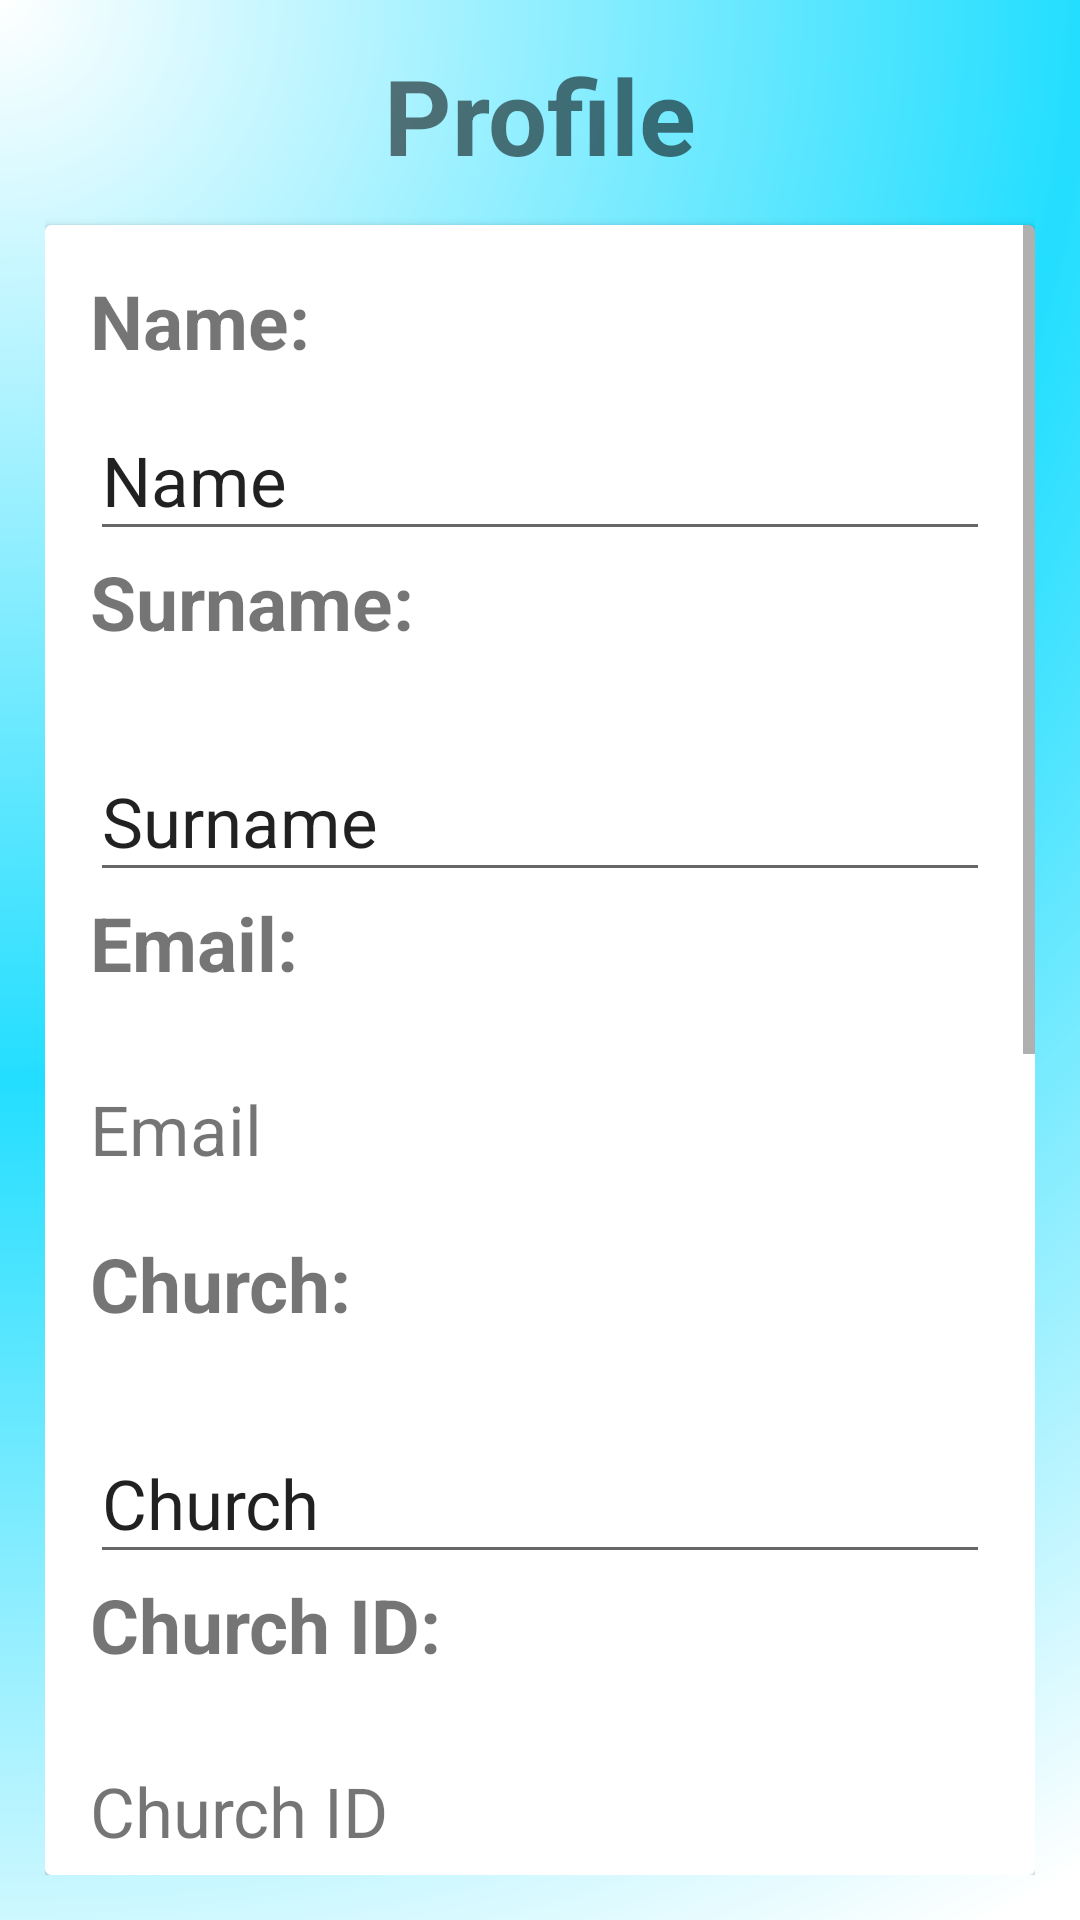

The Android layout XML behind this screen, and the referenced resources:
<!-- AndroidManifest.xml: application theme Theme.HTCHURCHMOBILE -->
<!-- res/layout/profiles.xml -->
<?xml version="1.0" encoding="utf-8"?>
<LinearLayout xmlns:android="http://schemas.android.com/apk/res/android"
    android:layout_width="match_parent"
    android:layout_height="wrap_content"
    xmlns:app="http://schemas.android.com/apk/res-auto"
    android:background="@drawable/gradient_background"
    android:padding="15dp"
    android:orientation="vertical">

    <RelativeLayout
        android:layout_width="match_parent"
        android:layout_height="wrap_content"
        android:layout_marginBottom="10dp">

    <ImageButton
        android:id="@+id/back_btn"
        android:layout_width="70dp"
        android:layout_height="50dp"
        android:background="@drawable/arrow_back"
        android:layout_gravity="left"/>

    <TextView
        android:layout_width="match_parent"
        android:layout_height="wrap_content"
        android:text="Profile"
        android:textStyle="bold"
        android:textSize="35sp"
        android:gravity="center"/>

    </RelativeLayout>

    <androidx.cardview.widget.CardView
        android:layout_width="match_parent"
        android:layout_height="match_parent">
    <ScrollView
        android:layout_width="match_parent"
        android:layout_height="match_parent">

        <LinearLayout
            android:layout_width="match_parent"
            android:layout_height="match_parent"
            android:orientation="vertical"
            android:gravity="center"
            android:padding="15dp"
            android:background="@drawable/cardview_background">

            <TextView
                android:layout_width="match_parent"
                android:layout_height="wrap_content"
                android:text="Name:"
                android:textStyle="bold"
                android:textSize="25sp" />

            <EditText
                android:id="@+id/profile_firstname"
                android:layout_width="match_parent"
                android:layout_height="50dp"
                android:text="Name"
                android:textSize="23sp"
                android:layout_marginTop="10dp"/>

            <TextView
                android:layout_width="match_parent"
                android:layout_height="wrap_content"
                android:text="Surname:"
                android:textStyle="bold"
                android:textSize="25sp" />

            <EditText
                android:id="@+id/profile_surnameadd"
                android:layout_width="match_parent"
                android:layout_height="50dp"
                android:text="Surname"
                android:textSize="23sp"
                android:layout_marginTop="30dp"/>

            <TextView
                android:layout_width="match_parent"
                android:layout_height="wrap_content"
                android:text="Email:"
                android:textStyle="bold"
                android:textSize="25sp" />

            <TextView
                android:id="@+id/profile_email"
                android:layout_width="match_parent"
                android:layout_height="50dp"
                android:text="Email"
                android:textSize="23sp"
                android:layout_marginTop="30dp"
                />

            <TextView
                android:layout_width="match_parent"
                android:layout_height="wrap_content"
                android:text="Church:"
                android:textStyle="bold"
                android:textSize="25sp" />

            <EditText
                android:id="@+id/profile_church"
                android:layout_width="match_parent"
                android:layout_height="50dp"
                android:text="Church"
                android:textSize="23sp"
                android:layout_marginTop="30dp" />

            <TextView
                android:layout_width="match_parent"
                android:layout_height="wrap_content"
                android:text="Church ID:"
                android:textStyle="bold"
                android:textSize="25sp" />

            <TextView
                android:id="@+id/church_id"
                android:layout_width="match_parent"
                android:layout_height="50dp"
                android:text="Church ID"
                android:textSize="23sp"
                android:layout_marginTop="30dp" />

            <TextView
                android:layout_width="match_parent"
                android:layout_height="wrap_content"
                android:text="Center SIze:"
                android:textStyle="bold"
                android:textSize="25sp" />

            <EditText
                android:id="@+id/center_size"
                android:layout_width="match_parent"
                android:layout_height="50dp"
                android:text="Center Size"
                android:textSize="23sp"
                android:layout_marginTop="30dp" />

            <TextView
                android:layout_width="match_parent"
                android:layout_height="wrap_content"
                android:text="Country:"
                android:textStyle="bold"
                android:textSize="25sp" />

            <EditText
                android:id="@+id/country"
                android:layout_width="match_parent"
                android:layout_height="50dp"
                android:text="Country"
                android:textSize="23sp"
                android:layout_marginTop="30dp" />

            <TextView
                android:layout_width="match_parent"
                android:layout_height="wrap_content"
                android:text="Phone Number:"
                android:textStyle="bold"
                android:textSize="25sp" />

            <EditText
                android:id="@+id/profile_number"
                android:layout_width="match_parent"
                android:layout_height="50dp"
                android:text="Phone Number"
                android:textSize="23sp"
                android:layout_marginTop="30dp" />

            <Button
                android:id="@+id/sec_confirm_btn"
                android:layout_width="wrap_content"
                android:layout_height="wrap_content"
                android:text="Confirm"
                android:textSize="16sp"
                android:textColor="@color/white"
                android:layout_marginTop="40dp"
                android:layout_marginBottom="20dp"
                android:layout_gravity="center_horizontal"
                android:backgroundTint="#43AAFA"/>

            <Button
                android:id="@+id/forgot"
                android:layout_width="wrap_content"
                android:layout_height="wrap_content"
                android:text="Forgot Password?"
                android:textColor="@color/black"
                android:textSize="16sp"
                android:layout_gravity="center_horizontal"
                android:layout_marginBottom="20dp"
                android:backgroundTint="#048DF8"/>

        </LinearLayout>

    </ScrollView>
        <RelativeLayout
            android:layout_width="match_parent"
            android:layout_height="match_parent">

            <com.github.clans.fab.FloatingActionMenu
                android:id="@+id/menu"
                android:layout_width="wrap_content"
                android:layout_height="wrap_content"
                android:layout_alignParentEnd="true"
                android:layout_alignParentBottom="true"
                android:layout_marginEnd="164dp"
                android:layout_marginRight="180dp"
                android:layout_marginBottom="-155dp"
                android:rotation="270"
                app:menu_labels_ellipsize="end"
                app:menu_labels_singleLine="true">

                <com.github.clans.fab.FloatingActionButton
                    android:id="@+id/back_btns"
                    android:layout_width="wrap_content"
                    android:layout_height="wrap_content"
                    android:rotation="90"
                    android:src="@drawable/arrow_back"
                    app:fab_colorNormal="@android:color/transparent"
                    app:fab_size="mini" />

                <com.github.clans.fab.FloatingActionButton
                    android:id="@+id/profile_button"
                    android:layout_width="wrap_content"
                    android:layout_height="wrap_content"
                    android:rotation="90"
                    android:src="@drawable/ic_event"
                    app:fab_colorNormal="@android:color/transparent"
                    app:fab_size="mini" />


                <com.github.clans.fab.FloatingActionButton
                    android:id="@+id/finance"
                    android:layout_width="wrap_content"
                    android:layout_height="wrap_content"
                    android:rotation="90"
                    android:src="@drawable/ic_finance"
                    app:fab_colorNormal="@android:color/transparent"
                    app:fab_size="mini" />


                <com.github.clans.fab.FloatingActionButton
                    android:id="@+id/pastor"
                    android:layout_width="wrap_content"
                    android:layout_height="wrap_content"
                    android:rotation="90"
                    android:src="@drawable/ic_pastor"
                    app:fab_colorNormal="@android:color/transparent"
                    app:fab_size="mini" />

                <com.github.clans.fab.FloatingActionButton
                    android:id="@+id/member"
                    android:layout_width="wrap_content"
                    android:layout_height="wrap_content"
                    android:rotation="90"
                    android:src="@drawable/ic_member"
                    app:fab_colorNormal="@android:color/transparent"
                    app:fab_size="mini" />

                <com.github.clans.fab.FloatingActionButton
                    android:id="@+id/sec"
                    android:layout_width="wrap_content"
                    android:layout_height="wrap_content"
                    android:rotation="90"
                    android:src="@drawable/ic_secretary"
                    app:fab_colorNormal="@android:color/transparent"
                    app:fab_size="mini" />
            </com.github.clans.fab.FloatingActionMenu>

        </RelativeLayout>

    </androidx.cardview.widget.CardView>

</LinearLayout>
<!-- resources referenced by this layout -->
<resources>
  <color name="black">#FF000000</color>
  <color name="white">#FFFFFFFF</color>
  <!-- drawable cardview_background (drawable) -->
  <?xml version="1.0" encoding="utf-8"?>
  <shape xmlns:android="http://schemas.android.com/apk/res/android"
      android:shape="rectangle">
  
      <solid android:color="#59FFFFFF"/>
  
      <corners android:radius="25dp"/>
  
  </shape>
  <!-- drawable gradient_background (drawable) -->
  <?xml version="1.0" encoding="utf-8"?>
  <shape
      xmlns:android="http://schemas.android.com/apk/res/android"
      android:shape="rectangle">
  
      <gradient
          android:type="radial"
          android:centerX="0%"
          android:centerY="0%"
          android:startColor="#FFFFFF"
          android:centerColor="#23DEFF"
          android:endColor="#FFFFFF"
          android:gradientRadius="200%"
          />
  
  </shape>
  <style name="Theme.HTCHURCHMOBILE" parent="Base.Theme.HTCHURCHMOBILE" />
  <style name="Base.Theme.HTCHURCHMOBILE" parent="Theme.MaterialComponents.DayNight">
  
      </style>
</resources>
